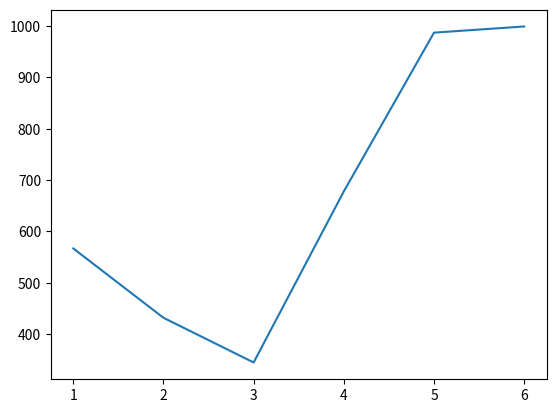

Python code for this plot:
import matplotlib.pyplot as plt

x = [1,2,3,4,5,6]
y = (567, 432, 345, 678, 987, 999)

plt.plot(x, y)
plt.show()